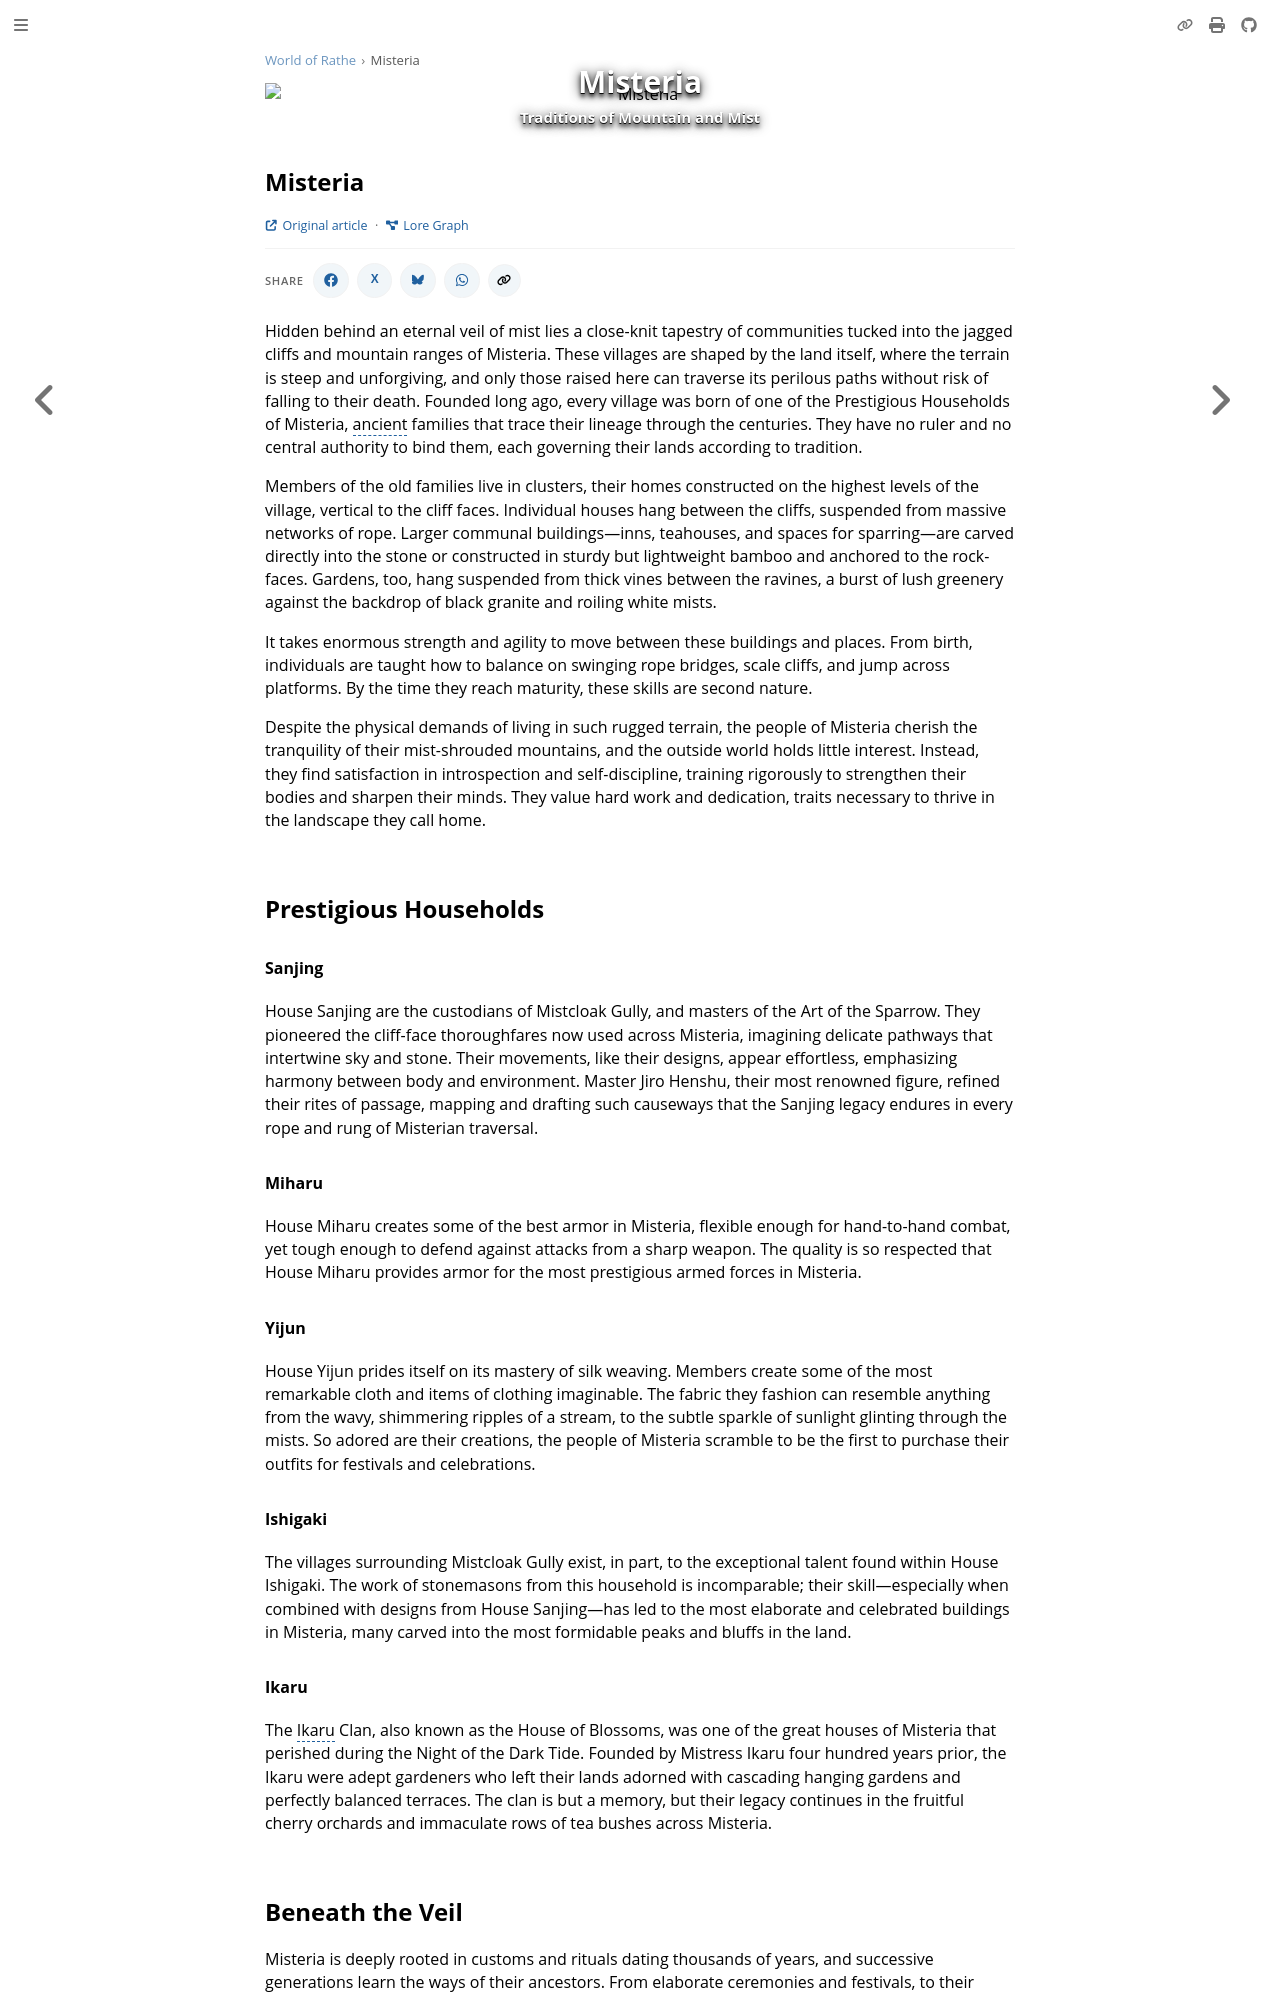

repository: nathaneastwood/fablore · page: world-of-rathe/misteria.html · generator: mdbook

<div class="image-title-overlay">
  <img src="https://d2hl7maqck52px.cloudfront.net/world-of-rathe/misteria/misteria.webp" alt="Misteria">
  <div class="overlay-text">
    <h1>Misteria</h1>
    <h2>Traditions of Mountain and Mist</h2>
  </div>
</div>

## Misteria

Hidden behind an eternal veil of mist lies a close-knit tapestry of communities tucked into the jagged cliffs and mountain ranges of Misteria. These villages are shaped by the land itself, where the terrain is steep and unforgiving, and only those raised here can traverse its perilous paths without risk of falling to their death. Founded long ago, every village was born of one of the Prestigious Households of Misteria, ancient families that trace their lineage through the centuries. They have no ruler and no central authority to bind them, each governing their lands according to tradition.

Members of the old families live in clusters, their homes constructed on the highest levels of the village, vertical to the cliff faces. Individual houses hang between the cliffs, suspended from massive networks of rope. Larger communal buildings—inns, teahouses, and spaces for sparring—are carved directly into the stone or constructed in sturdy but lightweight bamboo and anchored to the rock-faces. Gardens, too, hang suspended from thick vines between the ravines, a burst of lush greenery against the backdrop of black granite and roiling white mists.

It takes enormous strength and agility to move between these buildings and places. From birth, individuals are taught how to balance on swinging rope bridges, scale cliffs, and jump across platforms. By the time they reach maturity, these skills are second nature.

Despite the physical demands of living in such rugged terrain, the people of Misteria cherish the tranquility of their mist-shrouded mountains, and the outside world holds little interest. Instead, they find satisfaction in introspection and self-discipline, training rigorously to strengthen their bodies and sharpen their minds. They value hard work and dedication, traits necessary to thrive in the landscape they call home.

## Prestigious Households

#### Sanjing

House Sanjing are the custodians of Mistcloak Gully, and masters of the Art of the Sparrow. They pioneered the cliff-face thoroughfares now used across Misteria, imagining delicate pathways that intertwine sky and stone. Their movements, like their designs, appear effortless, emphasizing harmony between body and environment. Master Jiro Henshu, their most renowned figure, refined their rites of passage, mapping and drafting such causeways that the Sanjing legacy endures in every rope and rung of Misterian traversal.

#### Miharu

House Miharu creates some of the best armor in Misteria, flexible enough for hand-to-hand combat, yet tough enough to defend against attacks from a sharp weapon. The quality is so respected that House Miharu provides armor for the most prestigious armed forces in Misteria.

#### Yijun

House Yijun prides itself on its mastery of silk weaving. Members create some of the most remarkable cloth and items of clothing imaginable. The fabric they fashion can resemble anything from the wavy, shimmering ripples of a stream, to the subtle sparkle of sunlight glinting through the mists. So adored are their creations, the people of Misteria scramble to be the first to purchase their outfits for festivals and celebrations.

#### Ishigaki

The villages surrounding Mistcloak Gully exist, in part, to the exceptional talent found within House Ishigaki. The work of stonemasons from this household is incomparable; their skill—especially when combined with designs from House Sanjing—has led to the most elaborate and celebrated buildings in Misteria, many carved into the most formidable peaks and bluffs in the land.

#### Ikaru

The Ikaru Clan, also known as the House of Blossoms, was one of the great houses of Misteria that perished during the Night of the Dark Tide. Founded by Mistress Ikaru four hundred years prior, the Ikaru were adept gardeners who left their lands adorned with cascading hanging gardens and perfectly balanced terraces. The clan is but a memory, but their legacy continues in the fruitful cherry orchards and immaculate rows of tea bushes across Misteria.

## Beneath the Veil

Misteria is deeply rooted in customs and rituals dating thousands of years, and successive generations learn the ways of their ancestors. From elaborate ceremonies and festivals, to their education in the Seven Arts, to the existence of groups such as the Aui’s Scales, the people of Misteria master the disciplines intrinsic to their traditions and the environment, including multiple practical arts and martial styles.
